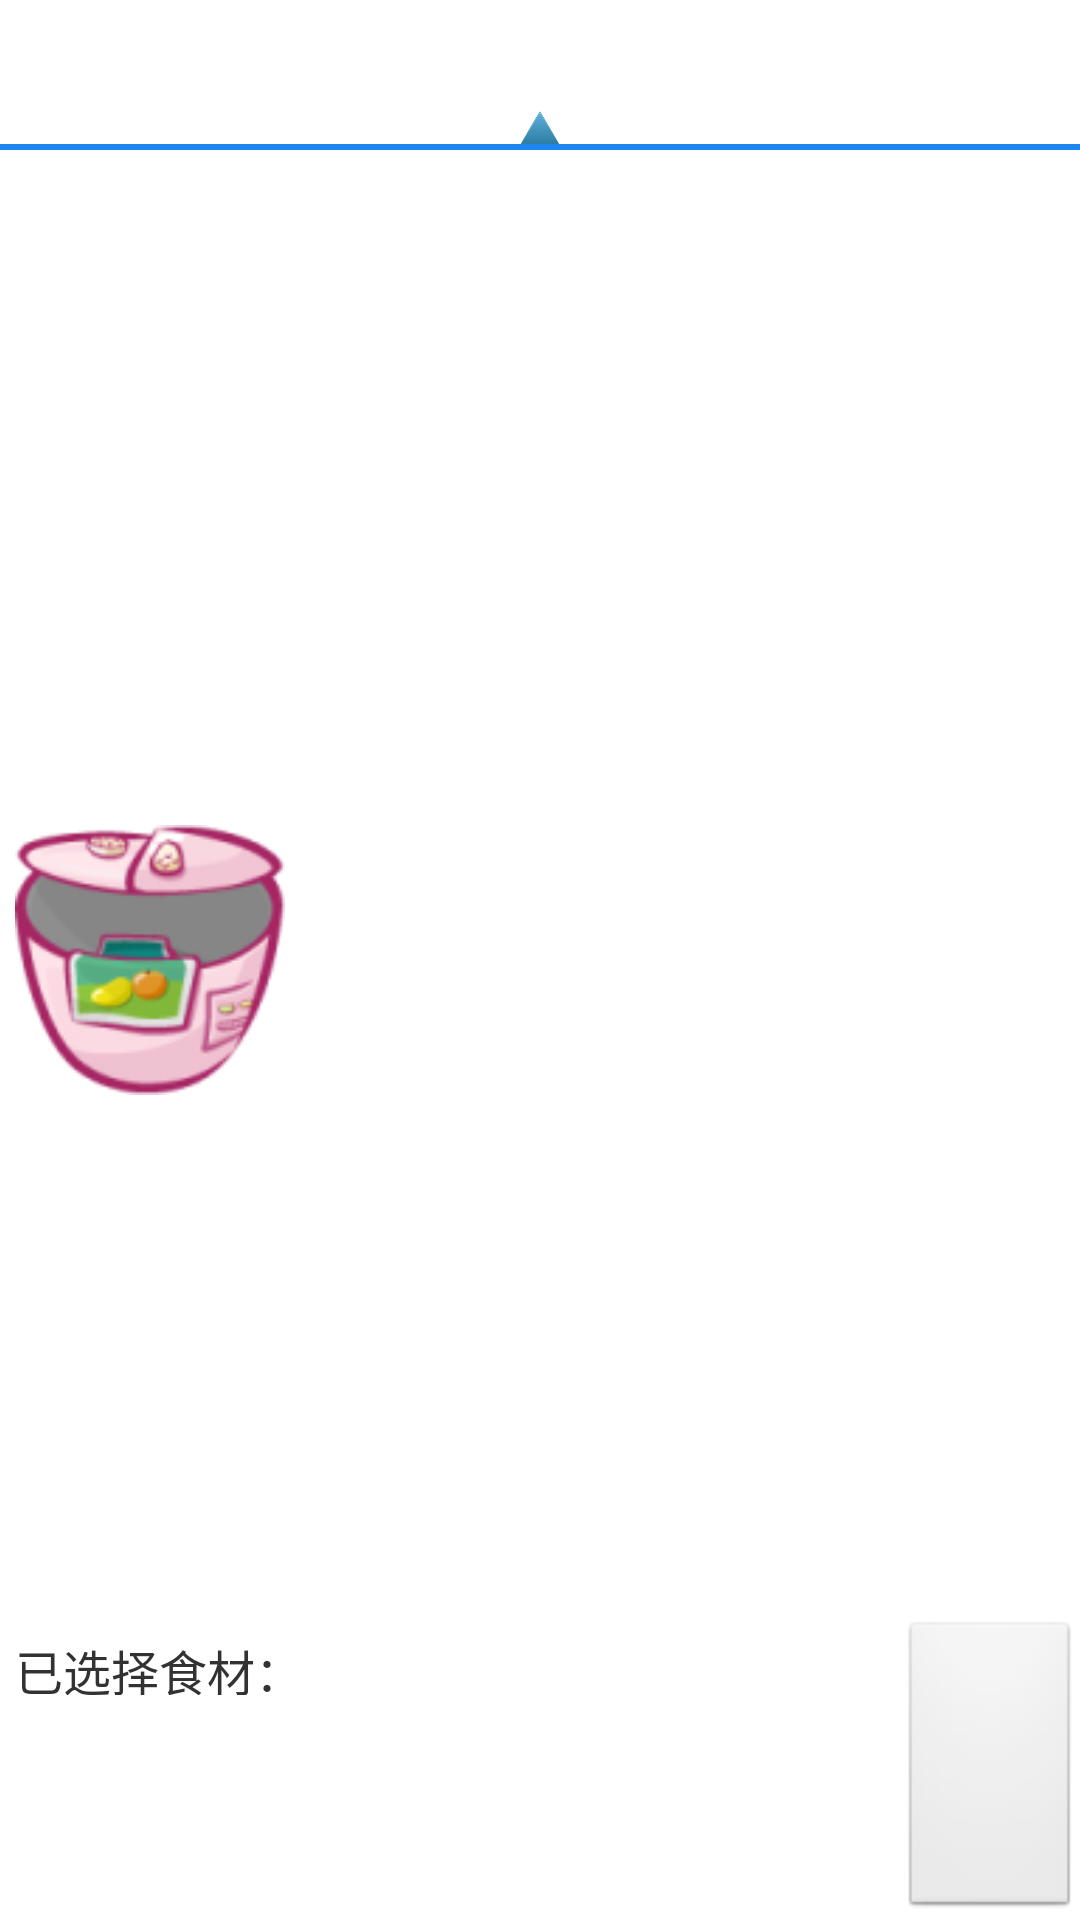

Write the Android layout XML for this screen, with the resource values it uses.
<!-- AndroidManifest.xml: application theme AppTheme -->
<!-- res/layout/activity_whattoeat.xml -->
<?xml version="1.0" encoding="utf-8"?>

<RelativeLayout xmlns:android="http://schemas.android.com/apk/res/android"
    android:layout_width="match_parent"
    android:layout_height="match_parent" >

    <RelativeLayout
        android:id="@+id/rl_top"
        android:layout_width="match_parent"
        android:layout_height="50dp" >

        <ImageView
            android:id="@+id/iv_flag"
            android:layout_width="match_parent"
            android:layout_height="15dp"
            android:layout_alignParentBottom="true"
            android:layout_centerHorizontal="true"
            android:contentDescription="@null"
            android:src="@drawable/triangle" />

        <View
            android:layout_width="match_parent"
            android:layout_height="2dp"
            android:layout_alignParentBottom="true"
            android:background="@drawable/viewflag" />

        <Gallery
            android:id="@+id/gallery"
            android:layout_width="match_parent"
            android:layout_height="match_parent"
            android:animationDuration="600"
            android:layout_marginBottom="10dp"
            android:spacing="50dp" />

    </RelativeLayout>

    <RelativeLayout
        android:id="@+id/rl_chosen"
        android:layout_width="match_parent"
        android:layout_height="100dp"
        android:layout_alignParentBottom="true"
        android:background="@color/grayslate" >

        <TextView
            android:layout_width="wrap_content"
            android:layout_height="20dp"
            android:layout_margin="5dp"
            android:text="@string/choseningre"
            android:textColor="@color/lemonyellow"
            android:textSize="16sp" />

        <HorizontalScrollView
            android:id="@+id/hs_chosen"
            android:layout_width="match_parent"
            android:layout_height="match_parent"
            android:layout_marginLeft="5dp"
            android:layout_marginRight="60dp"
            android:layout_marginTop="25dp" >

            <LinearLayout
                android:id="@+id/ll_hs"
                android:layout_width="wrap_content"
                android:layout_height="match_parent"
                android:layout_marginTop="5dp"
                 android:layout_marginBottom="5dp"
                android:orientation="horizontal" >
            </LinearLayout>
        </HorizontalScrollView>

        <Button
            android:id="@+id/btn_todishes"
            android:layout_width="60dp"
            android:layout_height="match_parent"
            android:layout_alignParentRight="true" />
    </RelativeLayout>

    <android.support.v4.view.ViewPager
        android:id="@+id/vp_ingredients"
        android:layout_width="match_parent"
        android:layout_height="match_parent"
        android:layout_above="@id/rl_chosen"
        android:layout_below="@id/rl_top"
        android:layout_marginBottom="10dp"
        android:layout_marginTop="10dp" />

    <ImageView
        android:layout_width="90dp"
        android:layout_height="90dp"
        android:layout_centerVertical="true"
        android:layout_marginLeft="5dp"
        android:contentDescription="@null"
        android:src="@drawable/pot2" />

</RelativeLayout>
<!-- resources referenced by this layout -->
<resources>
  <!-- drawable pot2: png bitmap (drawable-hdpi, 12646 bytes) -->
  <!-- drawable triangle: png bitmap (drawable-hdpi, 3666 bytes) -->
  <!-- drawable viewflag: png bitmap (drawable-hdpi, 156 bytes) -->
  <string name="choseningre">已选择食材：</string>
  <style name="AppTheme" parent="android:Theme.Light" />
</resources>
